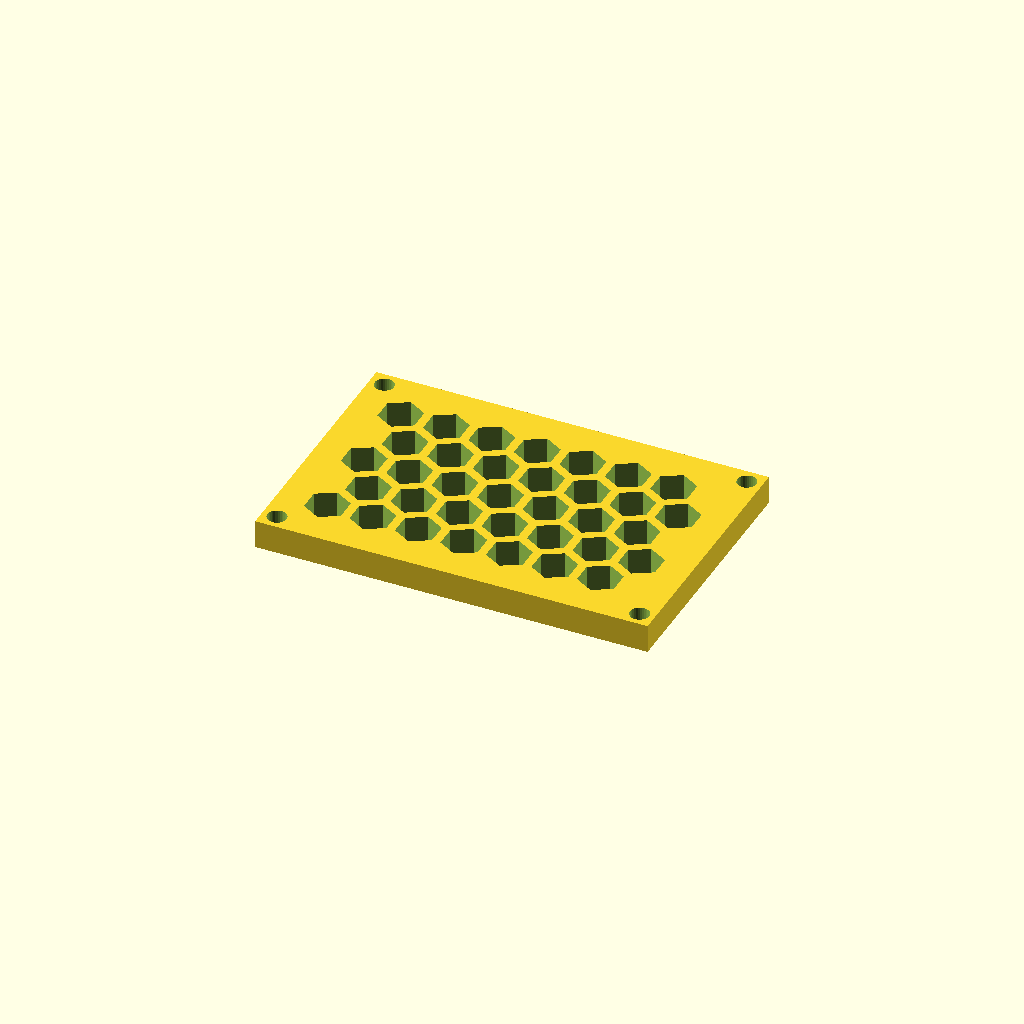
Cell 1 — every parameter at its default value.
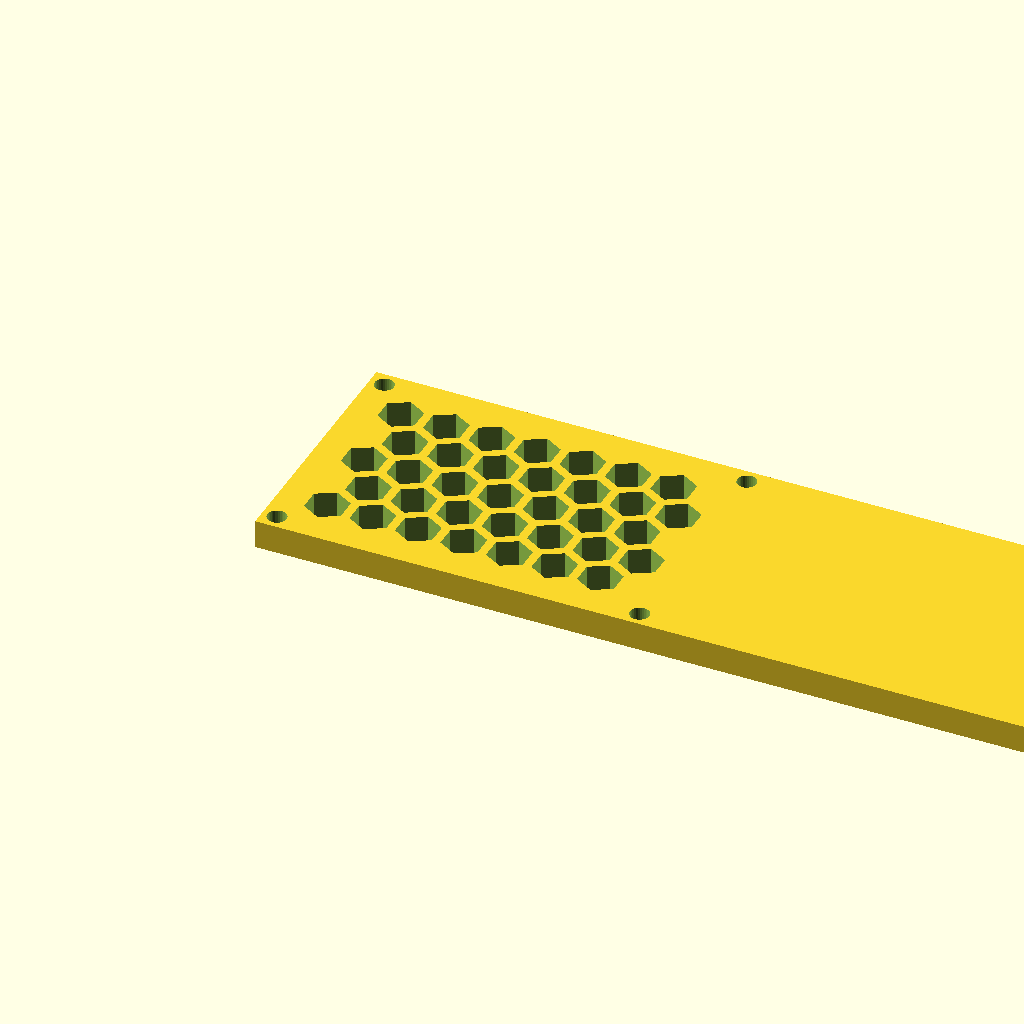
Cell 2: panel_w = 220.68 (everything else at default).
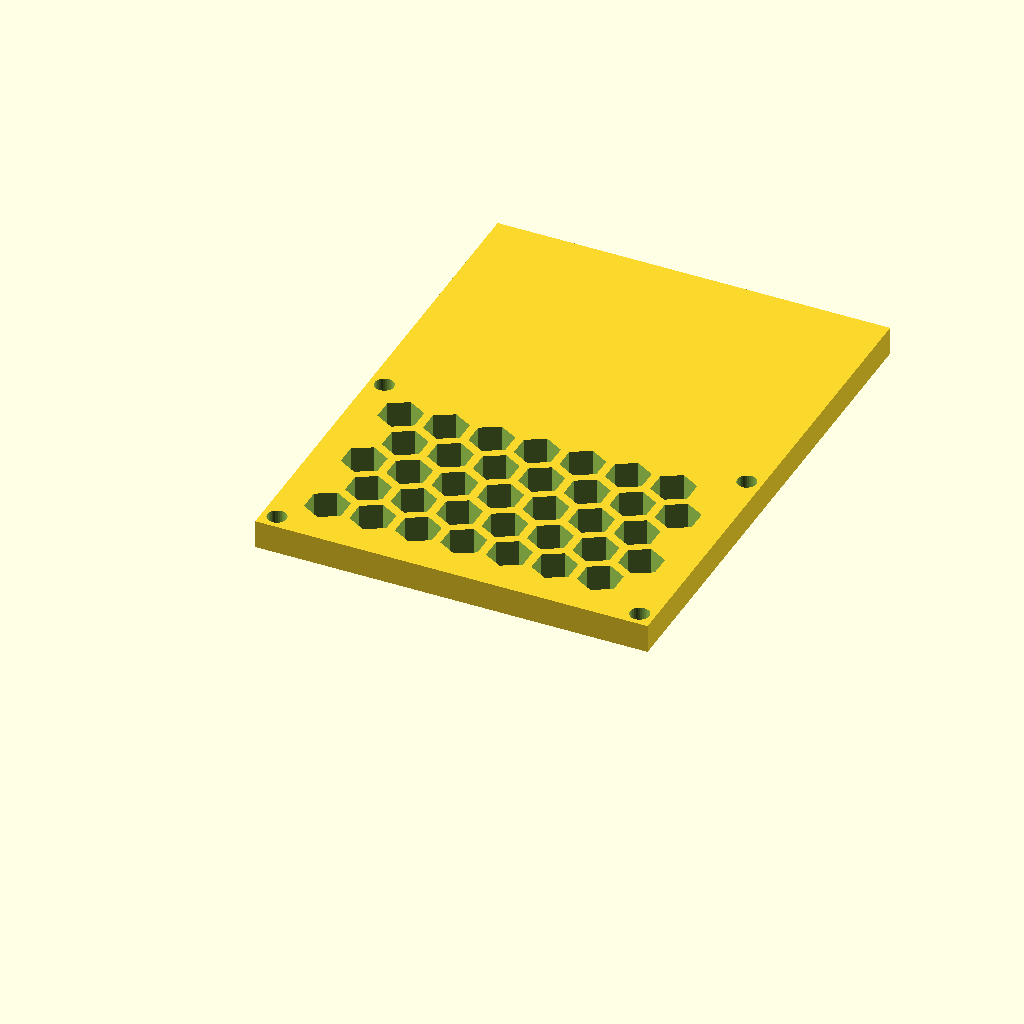
Cell 3: panel_d = 146.22 (everything else at default).
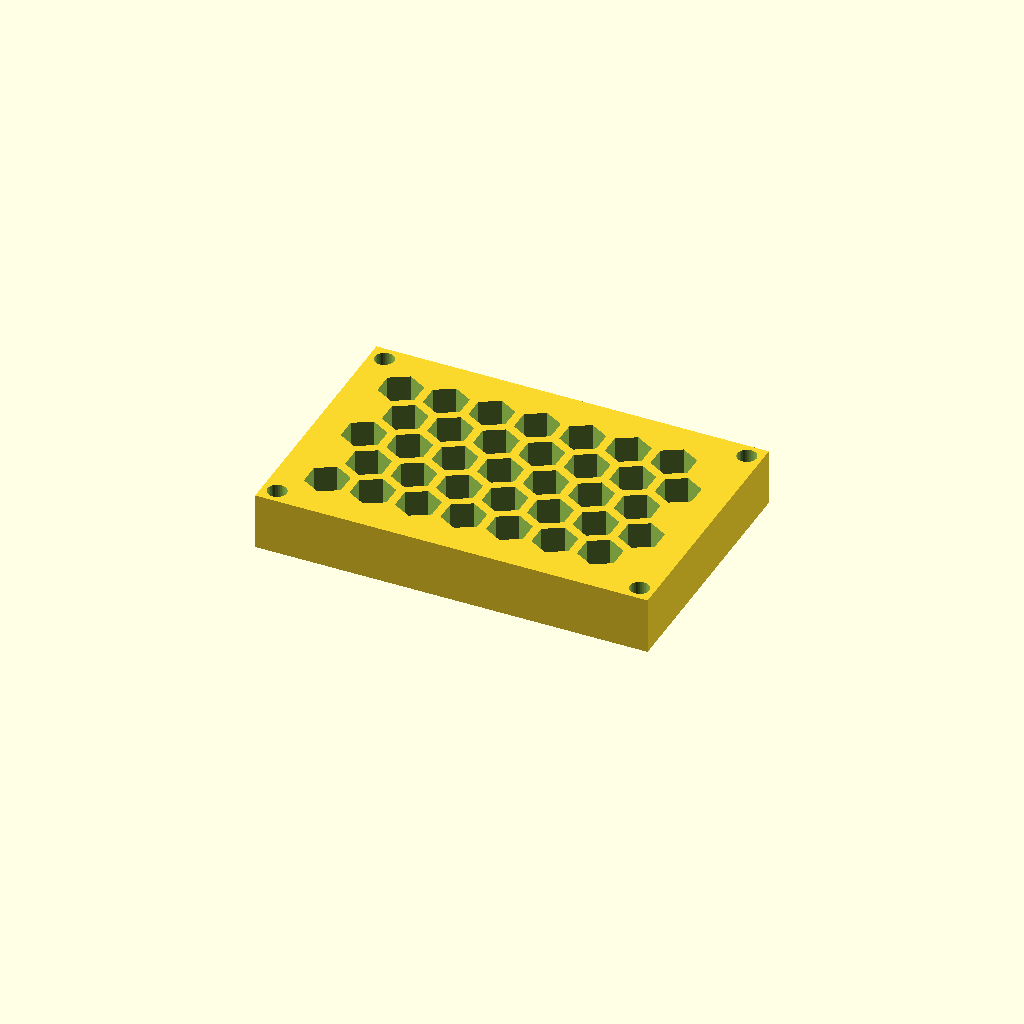
Cell 4: thick = 16 (everything else at default).
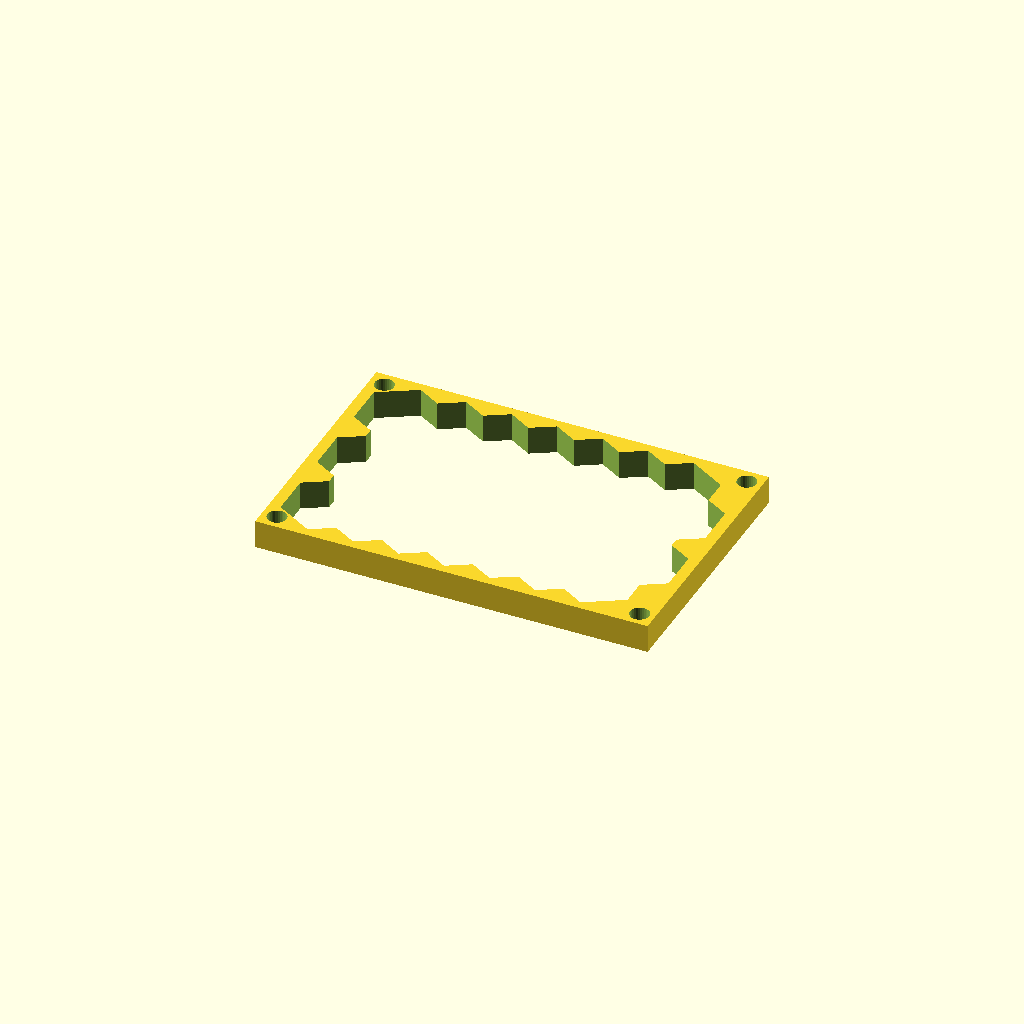
Cell 5 — cell_r set to 12, the other parameters unchanged.
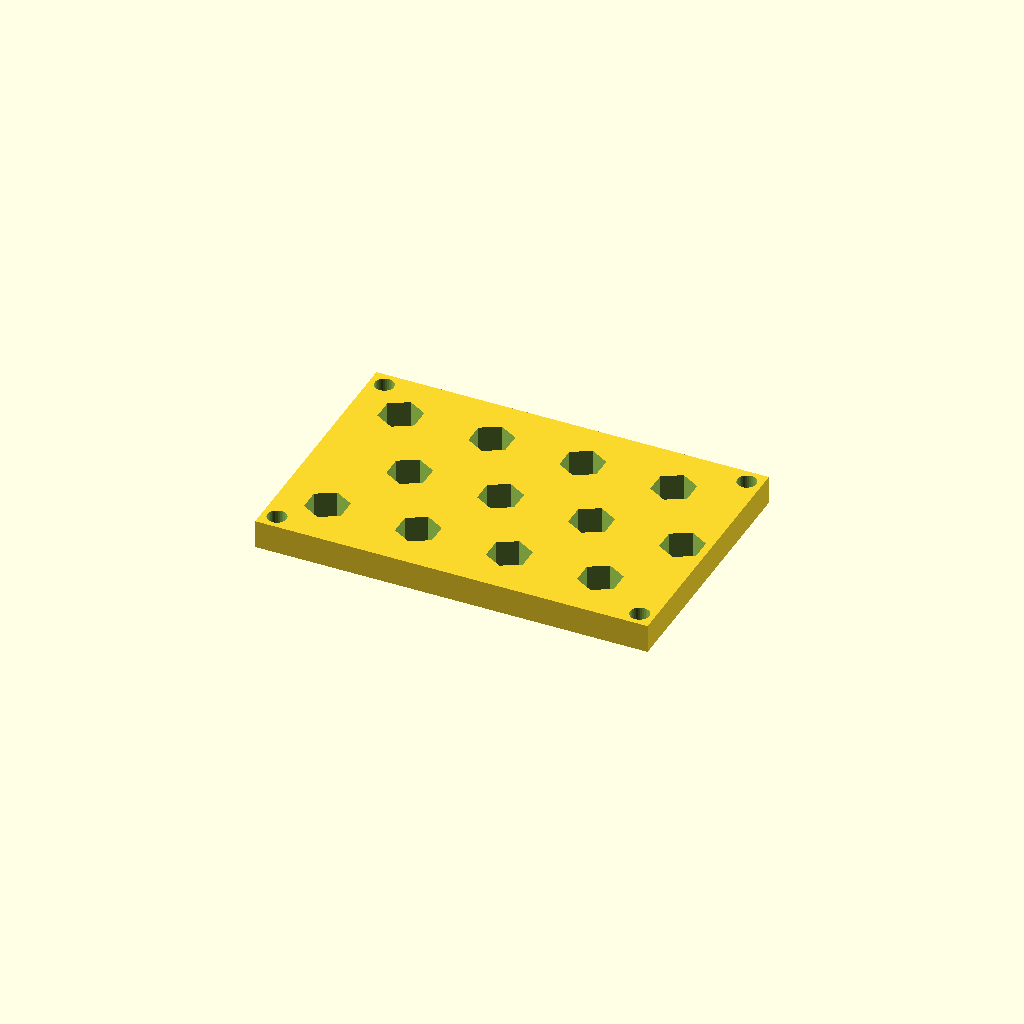
Cell 6 — pitch set to 25.58, the other parameters unchanged.
All cells are drawn from one camera (rotation 55°, 0°, 25°, orthographic, colour scheme Cornfield), so only the parameter changes between them.
OpenSCAD source file optional_data/data/gen3/hexlattices/part_0052.scad:
$fn = 32;

// ----------------------------------------------------------------------
// Honeycomb panel: 110.34 x 73.11 mm, 35 cells of 12 mm
// ----------------------------------------------------------------------

// --- parameters (mm) ---
panel_w = 110.34;         // panel width
panel_d = 73.11;          // panel depth
thick = 8;                // panel thickness
cell_r = 6;               // hex cell circumradius
pitch = 12.79;            // hex cell pitch (centre to centre)
web = 2.4;                // web between the cells
columns = 7;              // columns of cells
rows = 5;                 // rows of cells
cell_count = 35;          // total cells
shift_x = 13.6;           // first cell offset in x
shift_y = 14.4;           // first cell offset in y
mount_d = 5.4;            // corner mounting holes
hole_off = 4.2;           // mounting hole offset from the corners

difference() {
  union() {
    cube([panel_w, panel_d, thick]);
  }
  /* hexagonal cells, point-up, cut right through the plate */
  for (row = [0 : rows - 1]) {
    for (col = [0 : columns - 1]) {
      translate([shift_x + col * pitch + (row % 2) * pitch / 2, shift_y + row * pitch * 0.866025, -2.5]) rotate([0, 0, 30]) cylinder(h = thick + 5, d = 2 * cell_r, $fn = 6);
    }
  }
  /* corner mounting holes, clear of the outer cell web */
  translate([4.2, 4.2, -2.5]) cylinder(h = thick + 5, d = mount_d);
  translate([106.14, 4.2, -2.5]) cylinder(h = thick + 5, d = mount_d);
  translate([4.2, 68.91, -2.5]) cylinder(h = thick + 5, d = mount_d);
  translate([106.14, 68.91, -2.5]) cylinder(h = thick + 5, d = mount_d);
}
Parameter table extracted from the source (name, type, default, range or options):
panel_w: number, default 110.34
panel_d: number, default 73.11
thick: number, default 8
cell_r: number, default 6
pitch: number, default 12.79
web: number, default 2.4
columns: number, default 7
rows: number, default 5
cell_count: number, default 35
shift_x: number, default 13.6
shift_y: number, default 14.4
mount_d: number, default 5.4
hole_off: number, default 4.2
